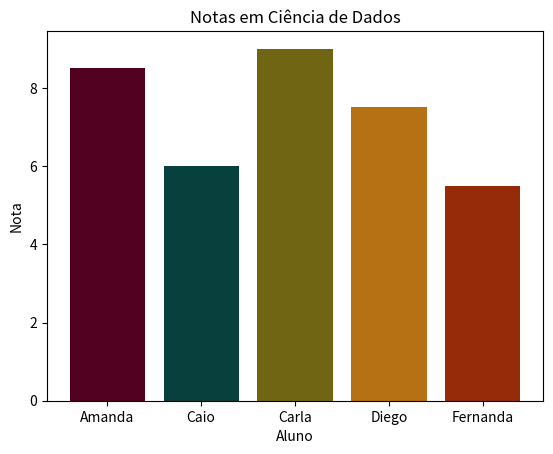

Write the Python code that produced this figure. (Note: this script raises an exception after producing the figure.)
# Criar um gráfico de barras para visualizar o desempenho de alunos em uma prova.
import matplotlib.pyplot as plt

aluno = ['Amanda', 'Caio', 'Carla', 'Diego', 'Fernanda']
nota = [8.5, 6.0, 9.0, 7.5, 5.5]

plt.bar(aluno, nota, color=['#520120', '#08403E', '#706513', '#B57114', '#962B09'])

plt.title('Notas em Ciência de Dados')
plt.xlabel('Aluno')
plt.ylabel('Nota')

plt.show()
plt.savefig('exercicios/ex02.png')